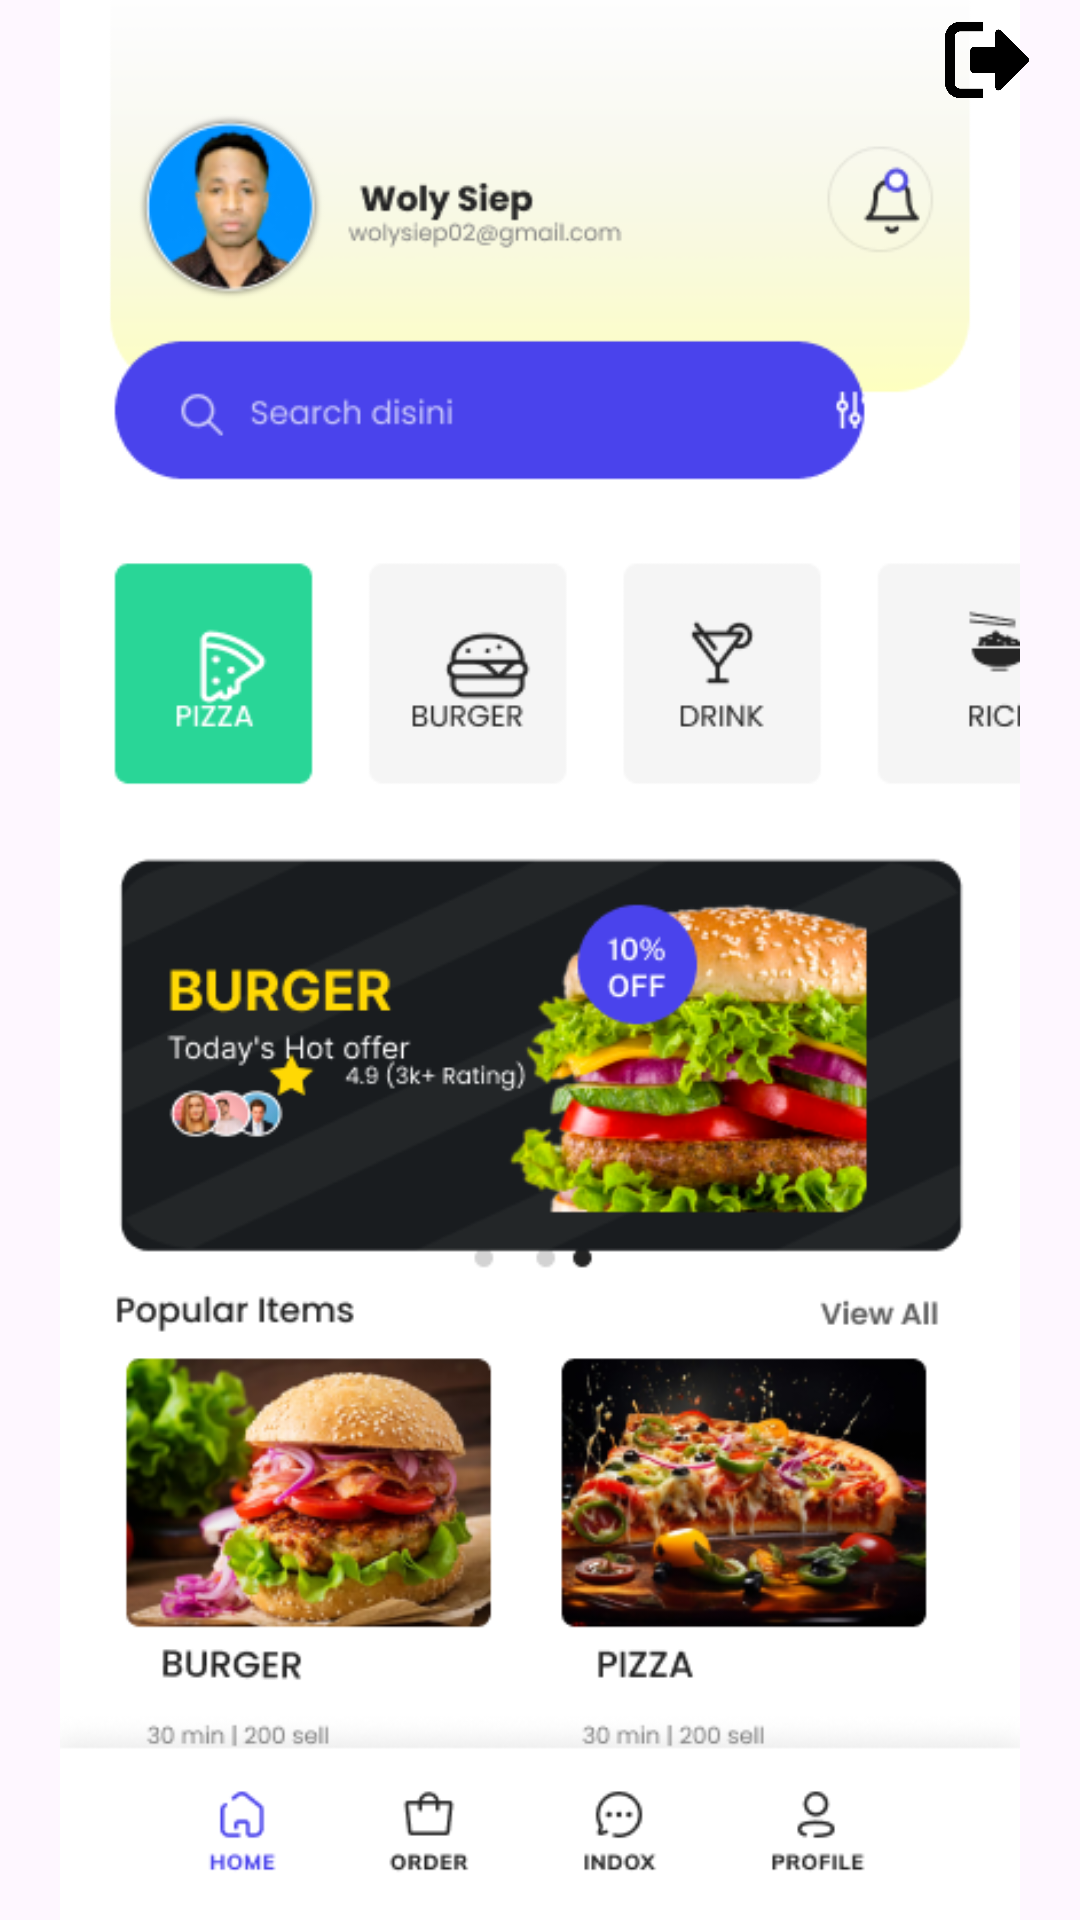

Reconstruct the res/layout file that produces this screen, plus the resources it refers to.
<!-- AndroidManifest.xml: application theme Theme.TESS -->
<!-- res/layout/activity_homepage.xml -->
<?xml version="1.0" encoding="utf-8"?>
<RelativeLayout xmlns:android="http://schemas.android.com/apk/res/android"
    xmlns:app="http://schemas.android.com/apk/res-auto"
    xmlns:tools="http://schemas.android.com/tools"
    android:id="@+id/main"
    android:layout_width="match_parent"
    android:layout_height="match_parent"
    tools:context=".HomepageActivity">
    <ImageView
        android:layout_width="match_parent"
        android:layout_height="match_parent"
        android:src="@drawable/homepages"
        />

    <ImageView
        android:id="@+id/logoutto"
        android:layout_width="40dp"
        android:layout_height="40dp"
        android:layout_marginLeft="315dp"
        android:src="@drawable/logout"
        />

    <ImageView
        android:id="@+id/sharetovia"
        android:layout_width="wrap_content"
        android:layout_height="wrap_content"
        android:src="@drawable/inbx"
        android:layout_marginTop="670dp"
        android:layout_marginLeft="185dp"
        />


</RelativeLayout>
<!-- resources referenced by this layout -->
<resources>
  <!-- drawable homepages: png bitmap (drawable, 187258 bytes) -->
  <!-- drawable inbx: png bitmap (drawable, 1061 bytes) -->
  <!-- drawable logout: png bitmap (drawable, 3919 bytes) -->
  <style name="Theme.TESS" parent="Base.Theme.TESS" />
  <style name="Base.Theme.TESS" parent="Theme.Material3.DayNight.NoActionBar">
          
          
      </style>
</resources>
